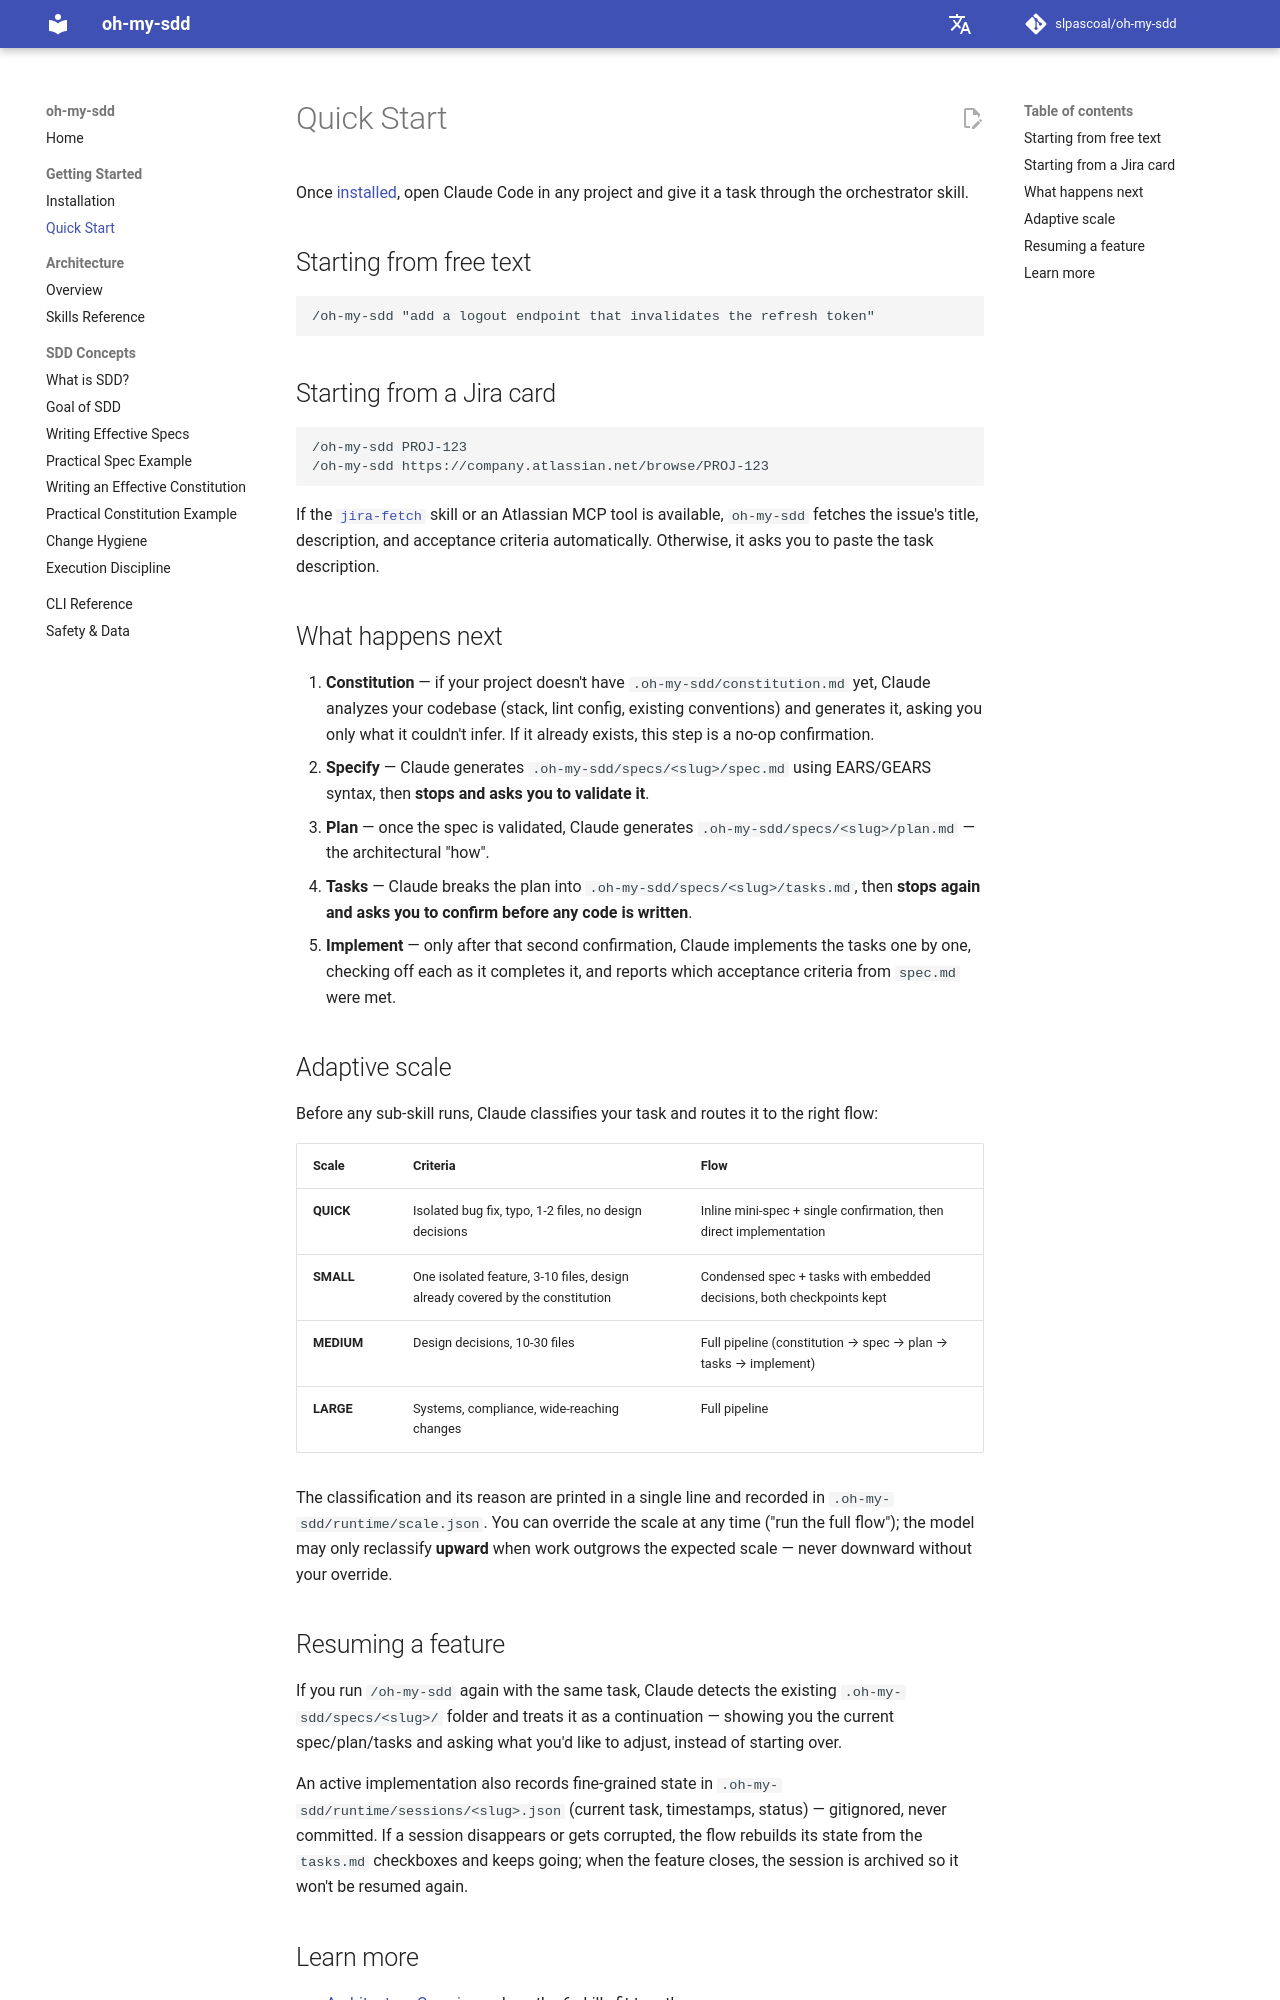

repository: slpascoal/oh-my-sdd · page: getting-started/quick-start/index.html · generator: mkdocs

# Quick Start

Once [installed](installation.md), open Claude Code in any project and give it a task through the orchestrator skill.

## Starting from free text

```
/oh-my-sdd "add a logout endpoint that invalidates the refresh token"
```

## Starting from a Jira card

```
/oh-my-sdd PROJ-123
/oh-my-sdd https://company.atlassian.net/browse/PROJ-123
```

If the [`jira-fetch`](https://github.com) skill or an Atlassian MCP tool is available, `oh-my-sdd` fetches the issue's title, description, and acceptance criteria automatically. Otherwise, it asks you to paste the task description.

## What happens next

1. **Constitution** — if your project doesn't have `.oh-my-sdd/constitution.md` yet, Claude analyzes your codebase (stack, lint config, existing conventions) and generates it, asking you only what it couldn't infer. If it already exists, this step is a no-op confirmation.
2. **Specify** — Claude generates `.oh-my-sdd/specs/<slug>/spec.md` using EARS/GEARS syntax, then **stops and asks you to validate it**.
3. **Plan** — once the spec is validated, Claude generates `.oh-my-sdd/specs/<slug>/plan.md` — the architectural "how".
4. **Tasks** — Claude breaks the plan into `.oh-my-sdd/specs/<slug>/tasks.md`, then **stops again and asks you to confirm before any code is written**.
5. **Implement** — only after that second confirmation, Claude implements the tasks one by one, checking off each as it completes it, and reports which acceptance criteria from `spec.md` were met.

## Adaptive scale

Before any sub-skill runs, Claude classifies your task and routes it to the right flow:

| Scale | Criteria | Flow |
|---|---|---|
| **QUICK** | Isolated bug fix, typo, 1-2 files, no design decisions | Inline mini-spec + single confirmation, then direct implementation |
| **SMALL** | One isolated feature, 3-10 files, design already covered by the constitution | Condensed spec + tasks with embedded decisions, both checkpoints kept |
| **MEDIUM** | Design decisions, 10-30 files | Full pipeline (constitution → spec → plan → tasks → implement) |
| **LARGE** | Systems, compliance, wide-reaching changes | Full pipeline |

The classification and its reason are printed in a single line and recorded in `.oh-my-sdd/runtime/scale.json`. You can override the scale at any time ("run the full flow"); the model may only reclassify **upward** when work outgrows the expected scale — never downward without your override.

## Resuming a feature

If you run `/oh-my-sdd` again with the same task, Claude detects the existing `.oh-my-sdd/specs/<slug>/` folder and treats it as a continuation — showing you the current spec/plan/tasks and asking what you'd like to adjust, instead of starting over.

An active implementation also records fine-grained state in `.oh-my-sdd/runtime/sessions/<slug>.json` (current task, timestamps, status) — gitignored, never committed. If a session disappears or gets corrupted, the flow rebuilds its state from the `tasks.md` checkboxes and keeps going; when the feature closes, the session is archived so it won't be resumed again.
